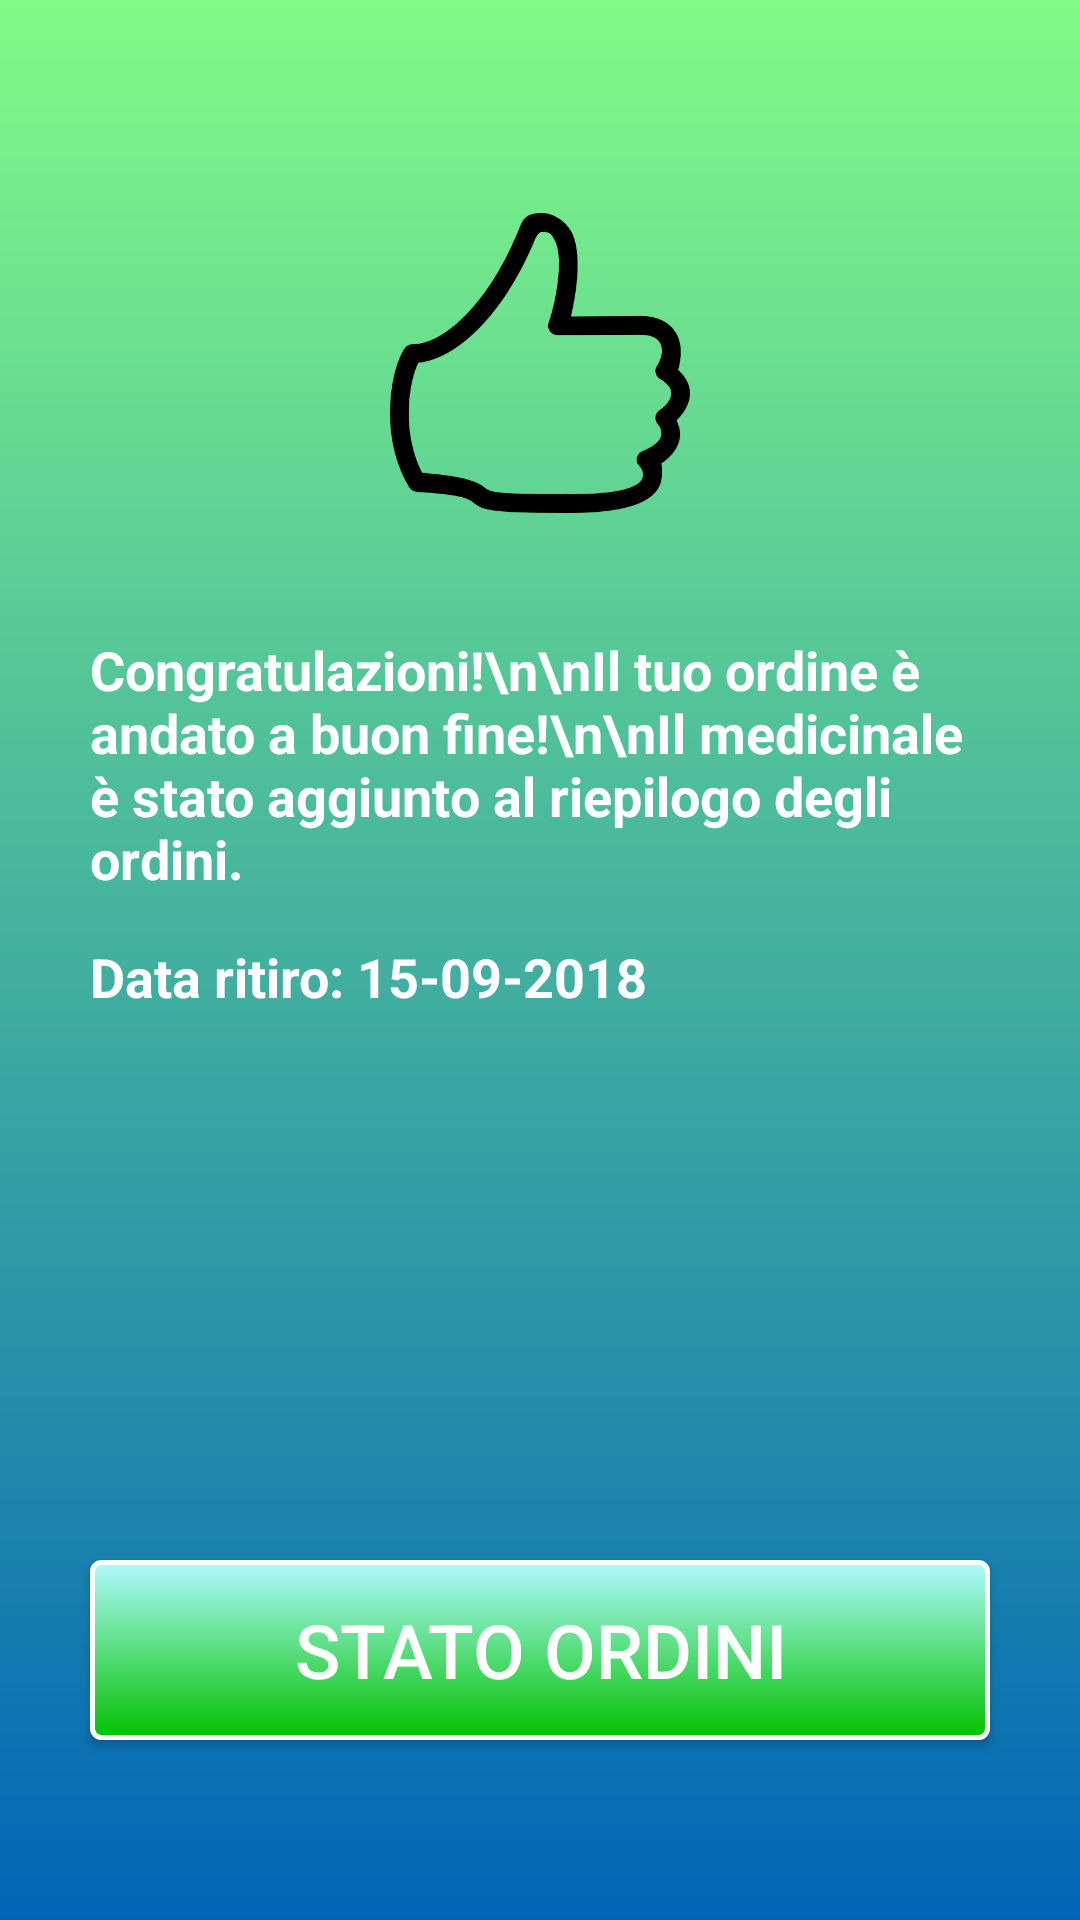

Layout XML and referenced resources for this Android screen:
<!-- AndroidManifest.xml: application theme AppTheme -->
<!-- res/layout/activity_riepilogo_ordine.xml -->
<?xml version="1.0" encoding="utf-8"?>
<android.support.v4.widget.DrawerLayout xmlns:android="http://schemas.android.com/apk/res/android"
    xmlns:app="http://schemas.android.com/apk/res-auto"
    xmlns:tools="http://schemas.android.com/tools"
    android:layout_width="match_parent"
    android:layout_height="match_parent"
    tools:context="it.unica.a18elode.pharmabuy.Riepilogo"
    android:id="@+id/drawer"
    android:background="@drawable/sfondo">

    <RelativeLayout
        android:id="@+id/menu_relative_layout"
        android:layout_width="match_parent"
        android:layout_height="match_parent"
        tools:layout_editor_absoluteY="2dp"
        tools:ignore="MissingConstraints">

        

        <ImageView
            android:id="@+id/confirm_handO"
            android:layout_width="100dp"
            android:layout_height="100dp"
            android:layout_below="@+id/orari"
            android:layout_centerHorizontal="true"
            android:layout_marginTop="71dp"
            android:tint="@color/colorText"
            app:srcCompat="@drawable/confirm_hand" />

        <TextView
            android:id="@+id/textConfirmO"
            android:layout_width="300dp"
            android:layout_marginTop="40dp"
            android:layout_height="wrap_content"
            android:layout_below="@+id/confirm_handO"
            android:layout_centerHorizontal="true"
            android:text="Congratulazioni!\n\nIl tuo ordine è andato a buon fine!\n\nIl medicinale è stato aggiunto al riepilogo degli ordini."
            android:textColor="#ffffff"
            android:textSize="18sp"
            android:textStyle="bold" />

        <Button
            android:id="@+id/acquistiRecenti_buttonO"
            style="@style/Widget.AppCompat.Button"
            android:layout_width="300dp"
            android:layout_height="60dp"
            android:layout_alignParentBottom="true"
            android:layout_alignStart="@+id/textConfirmO"
            android:layout_marginBottom="60dp"
            android:background="@drawable/buttons"
            android:clickable="true"
            android:text="Stato Ordini"
            android:textColor="#ffffff"
            android:textSize="25dp" />

        <TextView
            android:layout_width="300dp"
            android:layout_height="50dp"
            android:layout_below="@id/textConfirmO"
            android:layout_centerHorizontal="true"
            android:layout_marginTop="15dp"
            android:id="@+id/dataRO"
            android:text="Data ritiro: 15-09-2018"
            android:textSize="18sp"
            android:textStyle="bold"
            android:textColor="#ffffff"
            />


    </RelativeLayout>
    <android.support.design.widget.NavigationView
        android:layout_width="wrap_content"
        android:layout_height="match_parent"
        android:id="@+id/navigation_view_riepilogoO"
        app:menu="@menu/nav_menu"
        android:layout_gravity="start"
        app:theme="@style/PopupMenu">
    </android.support.design.widget.NavigationView>

</android.support.v4.widget.DrawerLayout>
<!-- resources referenced by this layout -->
<resources>
  <!-- drawable buttons (drawable) -->
  <?xml version="1.0" encoding="utf-8"?>
  <shape xmlns:android="http://schemas.android.com/apk/res/android"
      android:shape="rectangle">
      <gradient android:startColor="#b0faff"
          android:endColor="#03c100"
          android:angle="270" />
      <corners android:radius="3dp" />
      <stroke android:width="5px" android:color="#ffffff" />
  </shape>
  <!-- drawable confirm_hand: png bitmap (drawable, 30054 bytes) -->
  <!-- drawable logo: png bitmap (drawable, 58623 bytes) -->
  <!-- drawable sfondo (drawable) -->
  <?xml version="1.0" encoding="utf-8"?>
  <shape xmlns:android="http://schemas.android.com/apk/res/android"
      android:shape="rectangle">
      <gradient android:startColor="#83fa87"
          android:endColor="#0165b7"
          android:angle="270" />
  </shape>
  <style name="PopupMenu" parent="Widget.Design.NavigationView">
          <item name="android:background">#0165b7</item>
          <item name="android:textColorPrimary">@color/colorText</item>
      </style>
  <style name="AppTheme" parent="Theme.AppCompat.Light.DarkActionBar">
          
          <item name="colorPrimary">@color/colorPrimary</item>
          <item name="colorPrimaryDark">@color/colorPrimaryDark</item>
          <item name="colorAccent">@color/colorAccent</item>
      </style>
  <!-- not gathered from this repository: default colours our renderer supplied (Android Studio template values) -->
  <color name="colorPrimary">#FF6200EE</color>
  <color name="colorPrimaryDark">#FF3700B3</color>
  <color name="colorAccent">#FF03DAC5</color>
</resources>
